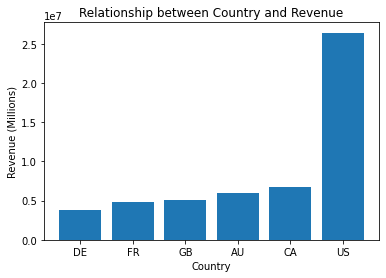

The table this chart was drawn from, first rows:
US, 26411059.8792, 0.00, 26411059.8792
CA, 6771829, 0.00, 6771829
AU, 5977815, 0.00, 5977815
GB, 5012905, 0.00, 5012905
FR, 4772398, 0.00, 4772398
DE, 3805202, 0.00, 3805202
